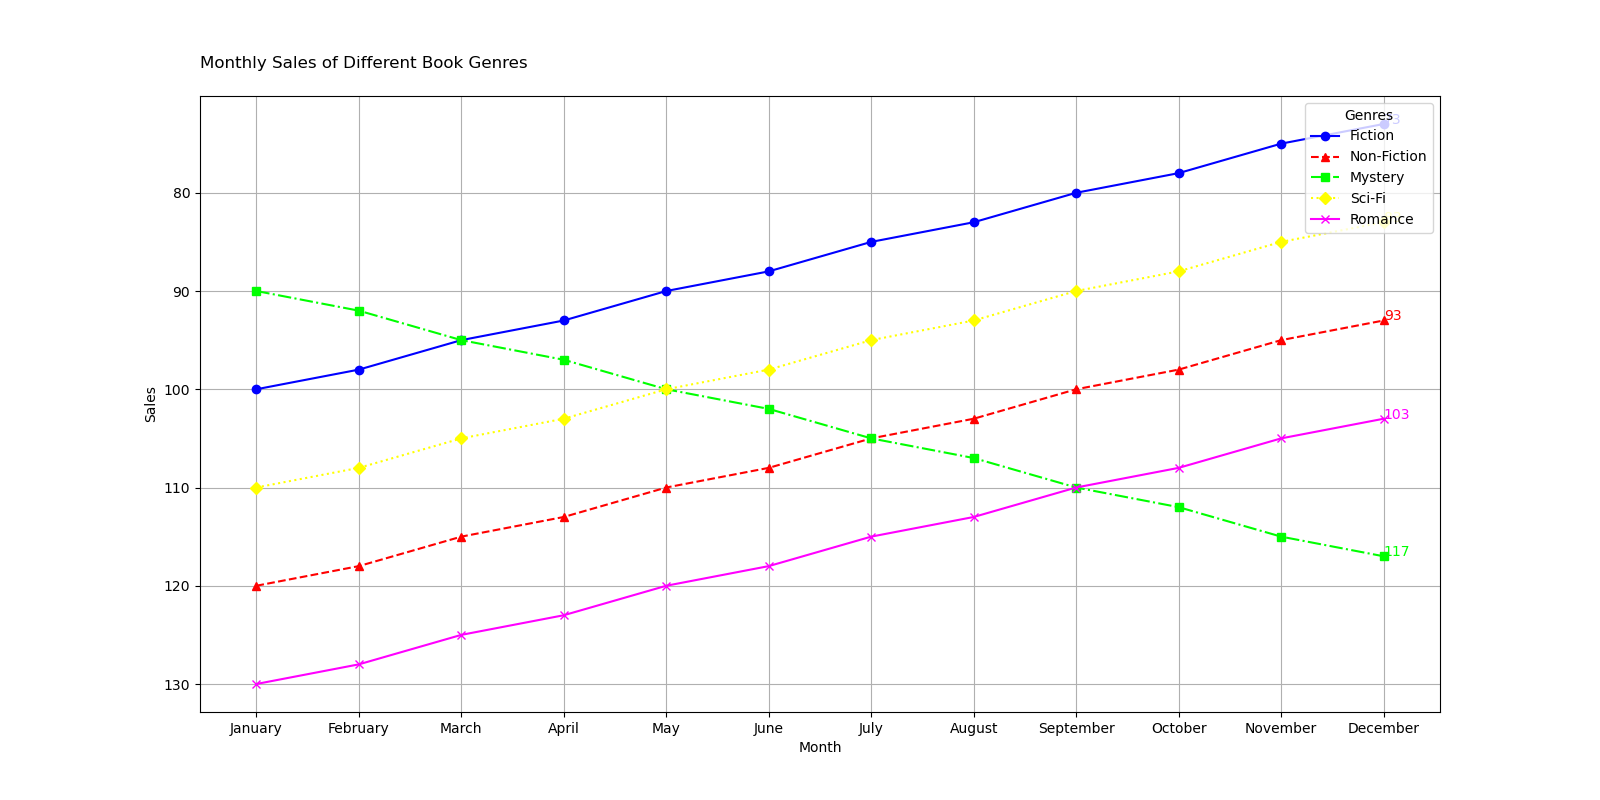

Source data for this figure (header and first rows):
Month, Fiction, Non-Fiction, Mystery, Sci-Fi, Romance
January, 100, 120, 90, 110, 130
February, 98, 118, 92, 108, 128
March, 95, 115, 95, 105, 125
April, 93, 113, 97, 103, 123
May, 90, 110, 100, 100, 120
June, 88, 108, 102, 98, 118
July, 85, 105, 105, 95, 115
August, 83, 103, 107, 93, 113
September, 80, 100, 110, 90, 110
October, 78, 98, 112, 88, 108
November, 75, 95, 115, 85, 105
December, 73, 93, 117, 83, 103
